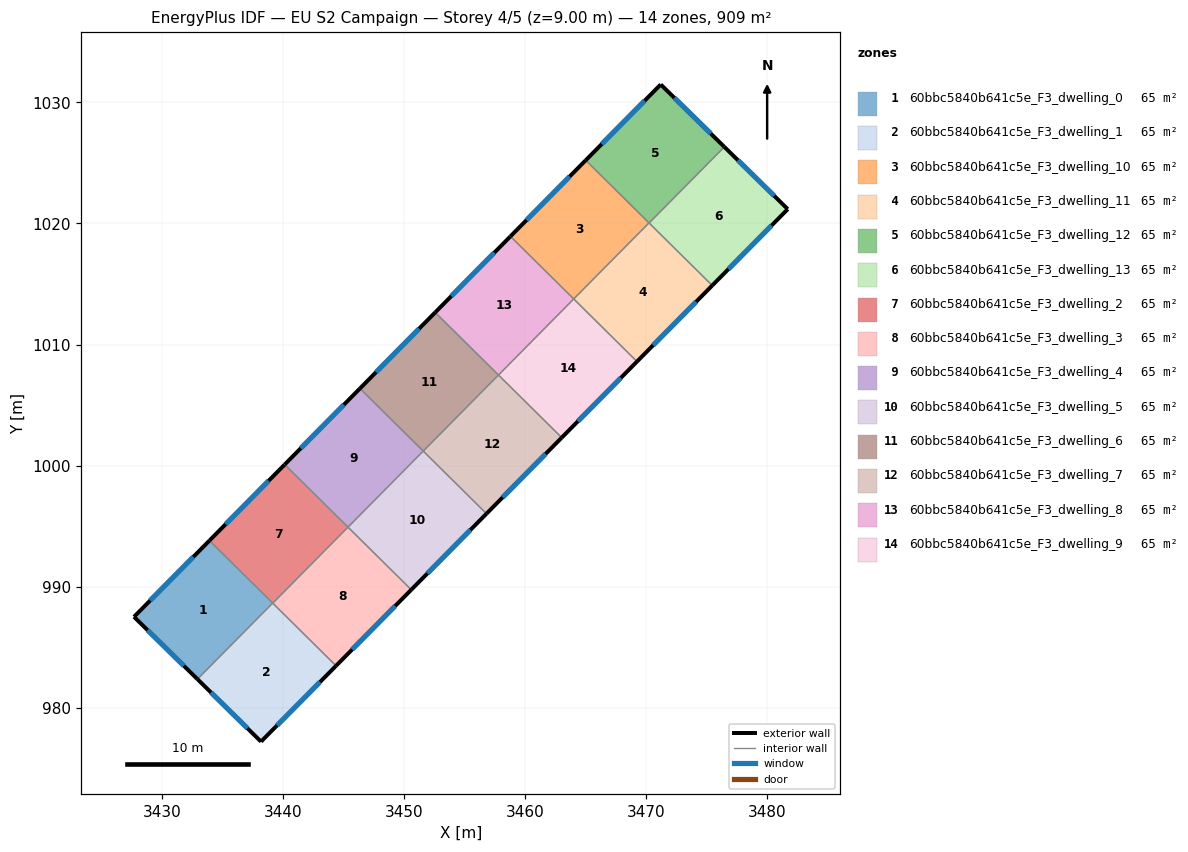
=== STOREY PLAN SPEC (per zone: floor XY polygon, exterior-wall plan segments, windows/doors) ===
zone 1: 60bbc5840b641c5e_F3_dwelling_0  (65.0 m²)
  floor: (3439.16, 988.65) (3432.95, 982.37) (3427.71, 987.51) (3433.94, 993.81)
  exterior wall: (3427.71, 987.51) – (3432.95, 982.37)  [7.3 m]
    window: (3428.83, 986.41) – (3431.83, 983.47)  [7.2 m²]
  exterior wall: (3433.94, 993.81) – (3427.71, 987.51)  [8.9 m]
    window: (3432.61, 992.46) – (3429.05, 988.86)  [8.7 m²]
  interior walls: 2
zone 2: 60bbc5840b641c5e_F3_dwelling_1  (65.0 m²)
  floor: (3444.40, 983.47) (3438.20, 977.21) (3432.95, 982.37) (3439.16, 988.65)
  exterior wall: (3432.95, 982.37) – (3438.20, 977.21)  [7.4 m]
    window: (3434.07, 981.26) – (3437.08, 978.31)  [7.2 m²]
  exterior wall: (3438.20, 977.21) – (3444.40, 983.47)  [8.8 m]
    window: (3439.53, 978.55) – (3443.07, 982.13)  [8.6 m²]
  interior walls: 3
zone 3: 60bbc5840b641c5e_F3_dwelling_10  (65.0 m²)
  floor: (3470.24, 1020.05) (3464.03, 1013.76) (3458.80, 1018.93) (3465.02, 1025.22)
  exterior wall: (3465.02, 1025.22) – (3458.80, 1018.93)  [8.8 m]
    window: (3463.68, 1023.87) – (3460.13, 1020.28)  [8.7 m²]
  interior walls: 3
zone 4: 60bbc5840b641c5e_F3_dwelling_11  (65.0 m²)
  floor: (3475.47, 1014.88) (3469.25, 1008.59) (3464.03, 1013.76) (3470.24, 1020.05)
  exterior wall: (3469.25, 1008.59) – (3475.47, 1014.88)  [8.8 m]
    window: (3470.58, 1009.94) – (3474.14, 1013.53)  [8.7 m²]
  interior walls: 4
zone 5: 60bbc5840b641c5e_F3_dwelling_12  (65.0 m²)
  floor: (3476.47, 1026.32) (3470.25, 1020.04) (3465.02, 1025.22) (3471.21, 1031.48)
  exterior wall: (3476.47, 1026.32) – (3471.21, 1031.48)  [7.4 m]
    window: (3475.34, 1027.43) – (3472.34, 1030.37)  [7.2 m²]
  exterior wall: (3471.21, 1031.48) – (3465.02, 1025.22)  [8.8 m]
    window: (3469.88, 1030.14) – (3466.34, 1026.56)  [8.6 m²]
  interior walls: 3
zone 6: 60bbc5840b641c5e_F3_dwelling_13  (65.0 m²)
  floor: (3481.70, 1021.18) (3475.47, 1014.88) (3470.25, 1020.04) (3476.47, 1026.32)
  exterior wall: (3481.70, 1021.18) – (3476.47, 1026.32)  [7.3 m]
    window: (3480.58, 1022.28) – (3477.59, 1025.22)  [7.2 m²]
  exterior wall: (3475.47, 1014.88) – (3481.70, 1021.18)  [8.9 m]
    window: (3476.80, 1016.23) – (3480.37, 1019.83)  [8.7 m²]
  interior walls: 2
zone 7: 60bbc5840b641c5e_F3_dwelling_2  (65.0 m²)
  floor: (3445.38, 994.92) (3439.17, 988.64) (3433.94, 993.81) (3440.16, 1000.09)
  exterior wall: (3440.16, 1000.09) – (3433.94, 993.81)  [8.8 m]
    window: (3438.83, 998.74) – (3435.27, 995.15)  [8.7 m²]
  interior walls: 4
zone 8: 60bbc5840b641c5e_F3_dwelling_3  (65.0 m²)
  floor: (3450.61, 989.75) (3444.40, 983.47) (3439.17, 988.64) (3445.38, 994.92)
  exterior wall: (3444.40, 983.47) – (3450.61, 989.75)  [8.8 m]
    window: (3445.73, 984.81) – (3449.28, 988.40)  [8.7 m²]
  interior walls: 3
zone 9: 60bbc5840b641c5e_F3_dwelling_4  (65.0 m²)
  floor: (3451.60, 1001.20) (3445.38, 994.92) (3440.16, 1000.09) (3446.37, 1006.37)
  exterior wall: (3446.37, 1006.37) – (3440.16, 1000.09)  [8.8 m]
    window: (3445.04, 1005.03) – (3441.49, 1001.43)  [8.7 m²]
  interior walls: 3
zone 10: 60bbc5840b641c5e_F3_dwelling_5  (65.0 m²)
  floor: (3456.82, 996.03) (3450.61, 989.75) (3445.38, 994.92) (3451.60, 1001.20)
  exterior wall: (3450.61, 989.75) – (3456.82, 996.03)  [8.8 m]
    window: (3451.94, 991.09) – (3455.49, 994.69)  [8.7 m²]
  interior walls: 3
zone 11: 60bbc5840b641c5e_F3_dwelling_6  (65.0 m²)
  floor: (3457.81, 1007.48) (3451.60, 1001.20) (3446.37, 1006.37) (3452.59, 1012.65)
  exterior wall: (3452.59, 1012.65) – (3446.37, 1006.37)  [8.8 m]
    window: (3451.25, 1011.31) – (3447.70, 1007.72)  [8.7 m²]
  interior walls: 3
zone 12: 60bbc5840b641c5e_F3_dwelling_7  (64.9 m²)
  floor: (3463.04, 1002.31) (3456.82, 996.03) (3451.60, 1001.20) (3457.81, 1007.48)
  exterior wall: (3456.82, 996.03) – (3463.04, 1002.31)  [8.8 m]
    window: (3458.15, 997.38) – (3461.71, 1000.97)  [8.7 m²]
  interior walls: 3
zone 13: 60bbc5840b641c5e_F3_dwelling_8  (65.0 m²)
  floor: (3464.03, 1013.76) (3457.81, 1007.48) (3452.59, 1012.65) (3458.80, 1018.93)
  exterior wall: (3458.80, 1018.93) – (3452.59, 1012.65)  [8.8 m]
    window: (3457.47, 1017.59) – (3453.92, 1014.00)  [8.7 m²]
  interior walls: 3
zone 14: 60bbc5840b641c5e_F3_dwelling_9  (65.0 m²)
  floor: (3469.25, 1008.59) (3463.04, 1002.31) (3457.81, 1007.48) (3464.03, 1013.76)
  exterior wall: (3463.04, 1002.31) – (3469.25, 1008.59)  [8.8 m]
    window: (3464.37, 1003.66) – (3467.92, 1007.25)  [8.7 m²]
  interior walls: 3

=== DERIVED (storey summary) ===
Building: EU S2 Campaign
Storey: 4 of 5  (floor level z = 9.00 m)
Storey gross floor area: 909.4 m²
Zones on this storey: 14
  - 60bbc5840b641c5e_F3_dwelling_0: floor 65.0 m²; exterior wall 16.2 m (48.6 m²); 2 window(s) 15.9 m²; WWR 32.7%
  - 60bbc5840b641c5e_F3_dwelling_1: floor 65.0 m²; exterior wall 16.2 m (48.5 m²); 2 window(s) 15.9 m²; WWR 32.7%
  - 60bbc5840b641c5e_F3_dwelling_10: floor 65.0 m²; exterior wall 8.8 m (26.5 m²); 1 window(s) 8.7 m²; WWR 32.7%
  - 60bbc5840b641c5e_F3_dwelling_11: floor 65.0 m²; exterior wall 8.8 m (26.5 m²); 1 window(s) 8.7 m²; WWR 32.7%
  - 60bbc5840b641c5e_F3_dwelling_12: floor 65.0 m²; exterior wall 16.2 m (48.5 m²); 2 window(s) 15.9 m²; WWR 32.7%
  - 60bbc5840b641c5e_F3_dwelling_13: floor 65.0 m²; exterior wall 16.2 m (48.6 m²); 2 window(s) 15.9 m²; WWR 32.7%
  - 60bbc5840b641c5e_F3_dwelling_2: floor 65.0 m²; exterior wall 8.8 m (26.5 m²); 1 window(s) 8.7 m²; WWR 32.7%
  - 60bbc5840b641c5e_F3_dwelling_3: floor 65.0 m²; exterior wall 8.8 m (26.5 m²); 1 window(s) 8.7 m²; WWR 32.7%
  - 60bbc5840b641c5e_F3_dwelling_4: floor 65.0 m²; exterior wall 8.8 m (26.5 m²); 1 window(s) 8.7 m²; WWR 32.7%
  - 60bbc5840b641c5e_F3_dwelling_5: floor 65.0 m²; exterior wall 8.8 m (26.5 m²); 1 window(s) 8.7 m²; WWR 32.7%
  - 60bbc5840b641c5e_F3_dwelling_6: floor 65.0 m²; exterior wall 8.8 m (26.5 m²); 1 window(s) 8.7 m²; WWR 32.7%
  - 60bbc5840b641c5e_F3_dwelling_7: floor 64.9 m²; exterior wall 8.8 m (26.5 m²); 1 window(s) 8.7 m²; WWR 32.7%
  - 60bbc5840b641c5e_F3_dwelling_8: floor 65.0 m²; exterior wall 8.8 m (26.5 m²); 1 window(s) 8.7 m²; WWR 32.7%
  - 60bbc5840b641c5e_F3_dwelling_9: floor 65.0 m²; exterior wall 8.8 m (26.5 m²); 1 window(s) 8.7 m²; WWR 32.7%
Zone adjacency (shared interzone walls):
  - 60bbc5840b641c5e_F3_dwelling_0 ↔ 60bbc5840b641c5e_F3_dwelling_1
  - 60bbc5840b641c5e_F3_dwelling_0 ↔ 60bbc5840b641c5e_F3_dwelling_2
  - 60bbc5840b641c5e_F3_dwelling_1 ↔ 60bbc5840b641c5e_F3_dwelling_2
  - 60bbc5840b641c5e_F3_dwelling_1 ↔ 60bbc5840b641c5e_F3_dwelling_3
  - 60bbc5840b641c5e_F3_dwelling_10 ↔ 60bbc5840b641c5e_F3_dwelling_11
  - 60bbc5840b641c5e_F3_dwelling_10 ↔ 60bbc5840b641c5e_F3_dwelling_12
  - 60bbc5840b641c5e_F3_dwelling_10 ↔ 60bbc5840b641c5e_F3_dwelling_8
  - 60bbc5840b641c5e_F3_dwelling_11 ↔ 60bbc5840b641c5e_F3_dwelling_12
  - 60bbc5840b641c5e_F3_dwelling_11 ↔ 60bbc5840b641c5e_F3_dwelling_13
  - 60bbc5840b641c5e_F3_dwelling_11 ↔ 60bbc5840b641c5e_F3_dwelling_9
  - 60bbc5840b641c5e_F3_dwelling_12 ↔ 60bbc5840b641c5e_F3_dwelling_13
  - 60bbc5840b641c5e_F3_dwelling_2 ↔ 60bbc5840b641c5e_F3_dwelling_3
  - 60bbc5840b641c5e_F3_dwelling_2 ↔ 60bbc5840b641c5e_F3_dwelling_4
  - 60bbc5840b641c5e_F3_dwelling_3 ↔ 60bbc5840b641c5e_F3_dwelling_5
  - 60bbc5840b641c5e_F3_dwelling_4 ↔ 60bbc5840b641c5e_F3_dwelling_5
  - 60bbc5840b641c5e_F3_dwelling_4 ↔ 60bbc5840b641c5e_F3_dwelling_6
  - 60bbc5840b641c5e_F3_dwelling_5 ↔ 60bbc5840b641c5e_F3_dwelling_7
  - 60bbc5840b641c5e_F3_dwelling_6 ↔ 60bbc5840b641c5e_F3_dwelling_7
  - 60bbc5840b641c5e_F3_dwelling_6 ↔ 60bbc5840b641c5e_F3_dwelling_8
  - 60bbc5840b641c5e_F3_dwelling_7 ↔ 60bbc5840b641c5e_F3_dwelling_9
  - 60bbc5840b641c5e_F3_dwelling_8 ↔ 60bbc5840b641c5e_F3_dwelling_9